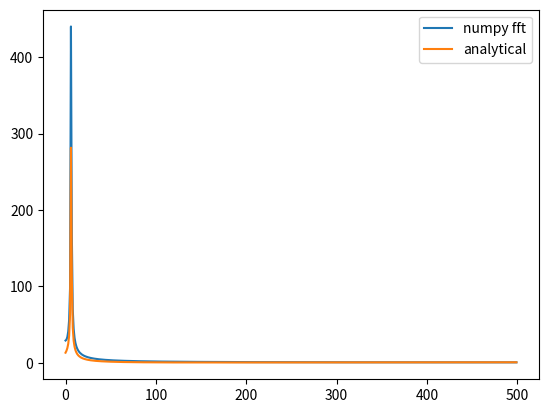
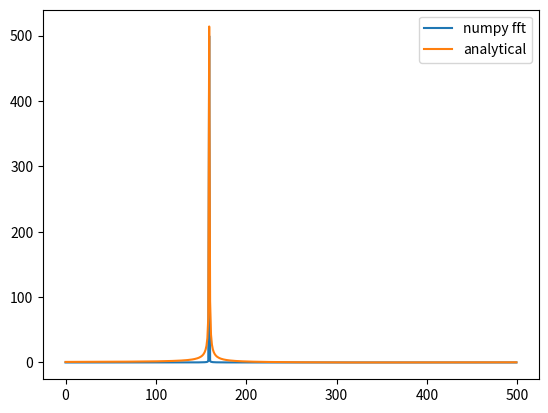
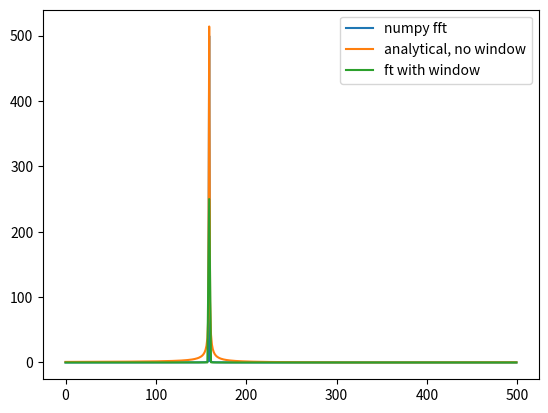

Write the Python code that produced these figures, in order.
# [redacted]
import numpy as np
import matplotlib.pyplot as plt
#c)
N = 1000
x = np.arange(N-1)
k = 2*np.pi
y = np.sin(2*np.pi*k*x/N)
yft_real = np.fft.rfft(y)
myft = np.zeros(int(N/2),dtype='complex')
for k_i in range(int(N/2)):
    myft[k_i] = (1-np.exp(-2*np.pi*1j*(k_i-k))/(1-np.exp(-2*np.pi*1j*(k_i-k)/N)))/(2j)

plt.figure()
plt.plot(np.abs(yft_real), label='numpy fft')
plt.plot(np.abs(myft), label='analytical')
plt.legend()
plt.savefig('Analytic_estimate.png')

#agreement with delta function:
k = N/2/np.pi
y = np.sin(2*np.pi*k*x/N)
yft_real = np.fft.rfft(y)
myft = np.zeros(int(N/2),dtype='complex')
for k_i in range(int(N/2)):
    myft[k_i] = (1-np.exp(-2*np.pi*1j*(k_i-k))/(1-np.exp(-2*np.pi*1j*(k_i-k)/N)))/(2j)

plt.figure()
plt.plot(np.abs(yft_real), label='numpy fft')
plt.plot(np.abs(myft), label='analytical')
plt.legend()
plt.savefig('delta_pure_sine_wave.png')

#d)
window = 0.5 - 0.5*np.cos(2*np.pi*x/N)
yft_wind = np.fft.rfft(y*window)
plt.figure()
plt.plot(np.abs(yft_real), label='numpy fft')
plt.plot(np.abs(myft), label='analytical, no window')
plt.plot(np.abs(yft_wind), label='ft with window')
plt.legend()
plt.savefig('Window_function.png')

